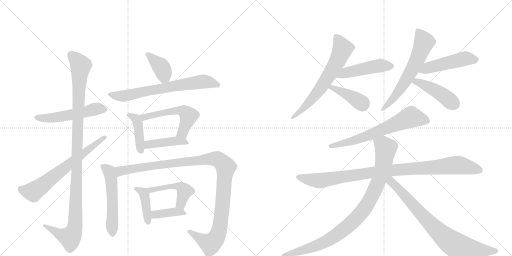
t = 0.00 s
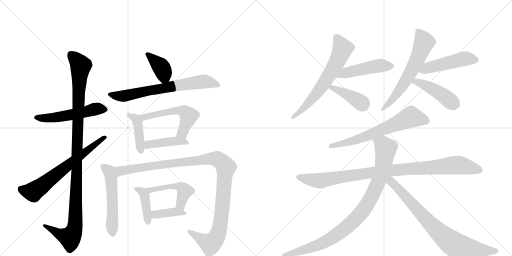
t = 3.46 s
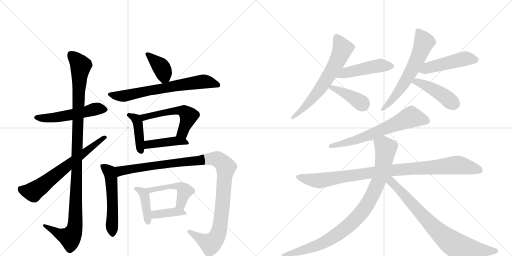
t = 6.93 s
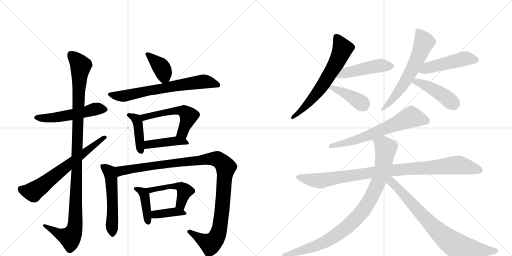
t = 10.39 s
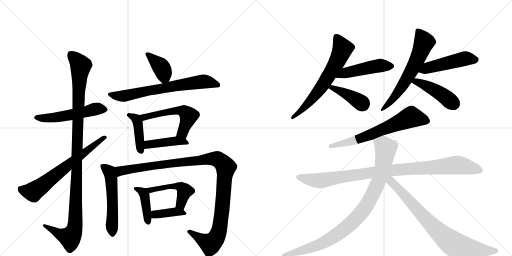
t = 13.86 s
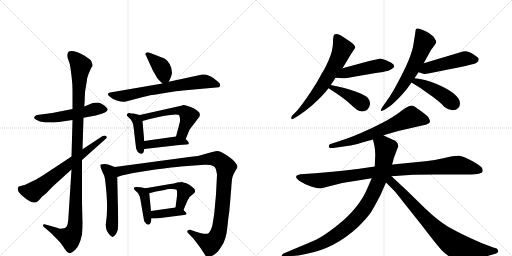
t = 17.32 s

The animated SVG that drew these frames (rendered in a browser with its animation timeline set to each time). Animation: 23 CSS @keyframes rules; one cycle of 17.32 s.

<svg version="1.1" viewBox="0 0 2048 1024" xmlns="http://www.w3.org/2000/svg">
  <g stroke="lightgray" stroke-dasharray="1,1" stroke-width="1" transform="scale(4, 4)">
    <line x1="0" y1="0" x2="256" y2="256"></line>
    <line x1="256" y1="0" x2="0" y2="256"></line>
    <line x1="128" y1="0" x2="128" y2="256"></line>
    <line x1="0" y1="128" x2="256" y2="128"></line>
    <line x1="256" y1="0" x2="512" y2="256"></line>
    <line x1="512" y1="0" x2="256" y2="256"></line>
    <line x1="384" y1="0" x2="384" y2="256"></line>
    <line x1="256" y1="128" x2="512" y2="128"></line>
  </g>
<g transform="scale(1, -1) translate(0, -850)">
   <style type="text/css">
    @keyframes keyframes0 {
      from {
       stroke: black;
       stroke-dashoffset: 537;
       stroke-width: 128;
       }
       64% {
       animation-timing-function: step-end;
       stroke: black;
       stroke-dashoffset: 0;
       stroke-width: 128;
       }
       to {
       stroke: black;
       stroke-width: 1024;
       }
       }
       #make-me-a-hanzi-animation-0 {
         animation: keyframes0 0.687012s both;
         animation-delay: 0.000000s;
         animation-timing-function: linear;
       }
    @keyframes keyframes1 {
      from {
       stroke: black;
       stroke-dashoffset: 1122;
       stroke-width: 128;
       }
       79% {
       animation-timing-function: step-end;
       stroke: black;
       stroke-dashoffset: 0;
       stroke-width: 128;
       }
       to {
       stroke: black;
       stroke-width: 1024;
       }
       }
       #make-me-a-hanzi-animation-1 {
         animation: keyframes1 1.163086s both;
         animation-delay: 0.687012s;
         animation-timing-function: linear;
       }
    @keyframes keyframes2 {
      from {
       stroke: black;
       stroke-dashoffset: 662;
       stroke-width: 128;
       }
       68% {
       animation-timing-function: step-end;
       stroke: black;
       stroke-dashoffset: 0;
       stroke-width: 128;
       }
       to {
       stroke: black;
       stroke-width: 1024;
       }
       }
       #make-me-a-hanzi-animation-2 {
         animation: keyframes2 0.788737s both;
         animation-delay: 1.850098s;
         animation-timing-function: linear;
       }
    @keyframes keyframes3 {
      from {
       stroke: black;
       stroke-dashoffset: 384;
       stroke-width: 128;
       }
       56% {
       animation-timing-function: step-end;
       stroke: black;
       stroke-dashoffset: 0;
       stroke-width: 128;
       }
       to {
       stroke: black;
       stroke-width: 1024;
       }
       }
       #make-me-a-hanzi-animation-3 {
         animation: keyframes3 0.562500s both;
         animation-delay: 2.638835s;
         animation-timing-function: linear;
       }
    @keyframes keyframes4 {
      from {
       stroke: black;
       stroke-dashoffset: 686;
       stroke-width: 128;
       }
       69% {
       animation-timing-function: step-end;
       stroke: black;
       stroke-dashoffset: 0;
       stroke-width: 128;
       }
       to {
       stroke: black;
       stroke-width: 1024;
       }
       }
       #make-me-a-hanzi-animation-4 {
         animation: keyframes4 0.808268s both;
         animation-delay: 3.201335s;
         animation-timing-function: linear;
       }
    @keyframes keyframes5 {
      from {
       stroke: black;
       stroke-dashoffset: 420;
       stroke-width: 128;
       }
       58% {
       animation-timing-function: step-end;
       stroke: black;
       stroke-dashoffset: 0;
       stroke-width: 128;
       }
       to {
       stroke: black;
       stroke-width: 1024;
       }
       }
       #make-me-a-hanzi-animation-5 {
         animation: keyframes5 0.591797s both;
         animation-delay: 4.009603s;
         animation-timing-function: linear;
       }
    @keyframes keyframes6 {
      from {
       stroke: black;
       stroke-dashoffset: 548;
       stroke-width: 128;
       }
       64% {
       animation-timing-function: step-end;
       stroke: black;
       stroke-dashoffset: 0;
       stroke-width: 128;
       }
       to {
       stroke: black;
       stroke-width: 1024;
       }
       }
       #make-me-a-hanzi-animation-6 {
         animation: keyframes6 0.695964s both;
         animation-delay: 4.601400s;
         animation-timing-function: linear;
       }
    @keyframes keyframes7 {
      from {
       stroke: black;
       stroke-dashoffset: 420;
       stroke-width: 128;
       }
       58% {
       animation-timing-function: step-end;
       stroke: black;
       stroke-dashoffset: 0;
       stroke-width: 128;
       }
       to {
       stroke: black;
       stroke-width: 1024;
       }
       }
       #make-me-a-hanzi-animation-7 {
         animation: keyframes7 0.591797s both;
         animation-delay: 5.297363s;
         animation-timing-function: linear;
       }
    @keyframes keyframes8 {
      from {
       stroke: black;
       stroke-dashoffset: 543;
       stroke-width: 128;
       }
       64% {
       animation-timing-function: step-end;
       stroke: black;
       stroke-dashoffset: 0;
       stroke-width: 128;
       }
       to {
       stroke: black;
       stroke-width: 1024;
       }
       }
       #make-me-a-hanzi-animation-8 {
         animation: keyframes8 0.691895s both;
         animation-delay: 5.889160s;
         animation-timing-function: linear;
       }
    @keyframes keyframes9 {
      from {
       stroke: black;
       stroke-dashoffset: 1129;
       stroke-width: 128;
       }
       79% {
       animation-timing-function: step-end;
       stroke: black;
       stroke-dashoffset: 0;
       stroke-width: 128;
       }
       to {
       stroke: black;
       stroke-width: 1024;
       }
       }
       #make-me-a-hanzi-animation-9 {
         animation: keyframes9 1.168783s both;
         animation-delay: 6.581055s;
         animation-timing-function: linear;
       }
    @keyframes keyframes10 {
      from {
       stroke: black;
       stroke-dashoffset: 411;
       stroke-width: 128;
       }
       57% {
       animation-timing-function: step-end;
       stroke: black;
       stroke-dashoffset: 0;
       stroke-width: 128;
       }
       to {
       stroke: black;
       stroke-width: 1024;
       }
       }
       #make-me-a-hanzi-animation-10 {
         animation: keyframes10 0.584473s both;
         animation-delay: 7.749837s;
         animation-timing-function: linear;
       }
    @keyframes keyframes11 {
      from {
       stroke: black;
       stroke-dashoffset: 486;
       stroke-width: 128;
       }
       61% {
       animation-timing-function: step-end;
       stroke: black;
       stroke-dashoffset: 0;
       stroke-width: 128;
       }
       to {
       stroke: black;
       stroke-width: 1024;
       }
       }
       #make-me-a-hanzi-animation-11 {
         animation: keyframes11 0.645508s both;
         animation-delay: 8.334310s;
         animation-timing-function: linear;
       }
    @keyframes keyframes12 {
      from {
       stroke: black;
       stroke-dashoffset: 388;
       stroke-width: 128;
       }
       56% {
       animation-timing-function: step-end;
       stroke: black;
       stroke-dashoffset: 0;
       stroke-width: 128;
       }
       to {
       stroke: black;
       stroke-width: 1024;
       }
       }
       #make-me-a-hanzi-animation-12 {
         animation: keyframes12 0.565755s both;
         animation-delay: 8.979818s;
         animation-timing-function: linear;
       }
    @keyframes keyframes13 {
      from {
       stroke: black;
       stroke-dashoffset: 652;
       stroke-width: 128;
       }
       68% {
       animation-timing-function: step-end;
       stroke: black;
       stroke-dashoffset: 0;
       stroke-width: 128;
       }
       to {
       stroke: black;
       stroke-width: 1024;
       }
       }
       #make-me-a-hanzi-animation-13 {
         animation: keyframes13 0.780599s both;
         animation-delay: 9.545573s;
         animation-timing-function: linear;
       }
    @keyframes keyframes14 {
      from {
       stroke: black;
       stroke-dashoffset: 477;
       stroke-width: 128;
       }
       61% {
       animation-timing-function: step-end;
       stroke: black;
       stroke-dashoffset: 0;
       stroke-width: 128;
       }
       to {
       stroke: black;
       stroke-width: 1024;
       }
       }
       #make-me-a-hanzi-animation-14 {
         animation: keyframes14 0.638184s both;
         animation-delay: 10.326172s;
         animation-timing-function: linear;
       }
    @keyframes keyframes15 {
      from {
       stroke: black;
       stroke-dashoffset: 399;
       stroke-width: 128;
       }
       56% {
       animation-timing-function: step-end;
       stroke: black;
       stroke-dashoffset: 0;
       stroke-width: 128;
       }
       to {
       stroke: black;
       stroke-width: 1024;
       }
       }
       #make-me-a-hanzi-animation-15 {
         animation: keyframes15 0.574707s both;
         animation-delay: 10.964355s;
         animation-timing-function: linear;
       }
    @keyframes keyframes16 {
      from {
       stroke: black;
       stroke-dashoffset: 629;
       stroke-width: 128;
       }
       67% {
       animation-timing-function: step-end;
       stroke: black;
       stroke-dashoffset: 0;
       stroke-width: 128;
       }
       to {
       stroke: black;
       stroke-width: 1024;
       }
       }
       #make-me-a-hanzi-animation-16 {
         animation: keyframes16 0.761882s both;
         animation-delay: 11.539062s;
         animation-timing-function: linear;
       }
    @keyframes keyframes17 {
      from {
       stroke: black;
       stroke-dashoffset: 487;
       stroke-width: 128;
       }
       61% {
       animation-timing-function: step-end;
       stroke: black;
       stroke-dashoffset: 0;
       stroke-width: 128;
       }
       to {
       stroke: black;
       stroke-width: 1024;
       }
       }
       #make-me-a-hanzi-animation-17 {
         animation: keyframes17 0.646322s both;
         animation-delay: 12.300944s;
         animation-timing-function: linear;
       }
    @keyframes keyframes18 {
      from {
       stroke: black;
       stroke-dashoffset: 443;
       stroke-width: 128;
       }
       59% {
       animation-timing-function: step-end;
       stroke: black;
       stroke-dashoffset: 0;
       stroke-width: 128;
       }
       to {
       stroke: black;
       stroke-width: 1024;
       }
       }
       #make-me-a-hanzi-animation-18 {
         animation: keyframes18 0.610514s both;
         animation-delay: 12.947266s;
         animation-timing-function: linear;
       }
    @keyframes keyframes19 {
      from {
       stroke: black;
       stroke-dashoffset: 660;
       stroke-width: 128;
       }
       68% {
       animation-timing-function: step-end;
       stroke: black;
       stroke-dashoffset: 0;
       stroke-width: 128;
       }
       to {
       stroke: black;
       stroke-width: 1024;
       }
       }
       #make-me-a-hanzi-animation-19 {
         animation: keyframes19 0.787109s both;
         animation-delay: 13.557780s;
         animation-timing-function: linear;
       }
    @keyframes keyframes20 {
      from {
       stroke: black;
       stroke-dashoffset: 991;
       stroke-width: 128;
       }
       76% {
       animation-timing-function: step-end;
       stroke: black;
       stroke-dashoffset: 0;
       stroke-width: 128;
       }
       to {
       stroke: black;
       stroke-width: 1024;
       }
       }
       #make-me-a-hanzi-animation-20 {
         animation: keyframes20 1.056478s both;
         animation-delay: 14.344889s;
         animation-timing-function: linear;
       }
    @keyframes keyframes21 {
      from {
       stroke: black;
       stroke-dashoffset: 948;
       stroke-width: 128;
       }
       76% {
       animation-timing-function: step-end;
       stroke: black;
       stroke-dashoffset: 0;
       stroke-width: 128;
       }
       to {
       stroke: black;
       stroke-width: 1024;
       }
       }
       #make-me-a-hanzi-animation-21 {
         animation: keyframes21 1.021484s both;
         animation-delay: 15.401367s;
         animation-timing-function: linear;
       }
    @keyframes keyframes22 {
      from {
       stroke: black;
       stroke-dashoffset: 793;
       stroke-width: 128;
       }
       72% {
       animation-timing-function: step-end;
       stroke: black;
       stroke-dashoffset: 0;
       stroke-width: 128;
       }
       to {
       stroke: black;
       stroke-width: 1024;
       }
       }
       #make-me-a-hanzi-animation-22 {
         animation: keyframes22 0.895345s both;
         animation-delay: 16.422852s;
         animation-timing-function: linear;
       }
</style>
<path d="M 290 414 L 209 398 L 148 390 Q 141 388 137 382 Q 134 376 151 368 Q 174 356 236 362 L 290 370 L 334 379 L 383 388 L 397 392 Q 425 399 431 411 Q 431 417 416 429 Q 401 440 391 440 Q 381 440 371 438 L 337 424 L 290 414 Z" fill="lightgray"></path> 
<path d="M 345 512 L 347 524 Q 347 539 361 570 L 366 580 Q 371 585 370 591 Q 369 596 364 608 Q 360 612 339 627 Q 316 639 307 642 Q 270 653 270 632 Q 268 623 274 609 Q 280 595 282 577 L 287 538 Q 290 511 290 490 L 290 414 L 290 370 L 286 224 L 286 172 L 273 -29 Q 271 -53 264 -59 Q 258 -64 248 -64 Q 240 -66 228 -61 L 182 -48 Q 174 -46 172 -50 Q 171 -55 177 -59 L 206 -84 L 240 -119 Q 251 -133 259 -146 Q 268 -160 276 -162 Q 284 -165 301 -149 Q 318 -134 328 -88 Q 330 -60 330 -44 L 328 42 L 328 210 L 330 253 L 334 379 L 337 424 L 339 450 Q 338 479 345 512 Z" fill="lightgray"></path> 
<path d="M 286 224 L 171 148 Q 145 132 142 131 L 101 111 L 75 104 Q 62 90 90 66 Q 103 55 114 48 Q 136 33 153 46 L 168 63 L 186 78 L 211 104 L 286 172 L 328 210 L 421 293 Q 432 301 423 306 Q 420 310 409 305 L 330 253 L 286 224 Z" fill="lightgray"></path> 
<path d="M 675 523 L 681 536 Q 686 545 688 558 Q 688 578 678 595 Q 668 611 658 616 L 596 640 Q 587 642 583 638 Q 579 634 584 628 L 611 569 L 623 548 Q 627 537 650 516 C 665 502 665 502 675 523 Z" fill="lightgray"></path> 
<path d="M 650 516 L 440 480 Q 425 476 436 466 Q 447 455 467 448 Q 488 441 500 443 L 557 458 Q 589 467 607 470 Q 626 472 665 479 Q 704 486 742 489 L 876 501 L 879 504 Q 882 511 879 516 Q 876 521 853 538 Q 830 555 809 552 L 675 523 L 650 516 Z" fill="lightgray"></path> 
<path d="M 559 390 L 535 396 Q 522 396 518 398 L 515 398 Q 509 396 507 392 Q 506 387 514 381 L 524 371 L 531 358 Q 533 352 535 336 L 542 275 Q 543 253 551 242 Q 559 234 567 235 Q 575 236 577 254 L 577 286 L 570 366 C 568 388 568 388 559 390 Z" fill="lightgray"></path> 
<path d="M 743 294 L 754 321 Q 758 332 761 335 L 792 376 Q 804 387 797 400 Q 794 404 778 415 Q 745 430 734 430 Q 722 427 720 426 L 559 390 C 530 383 541 358 570 366 L 599 374 L 648 385 Q 715 397 717 388 Q 722 376 719 360 L 704 304 C 696 275 732 266 743 294 Z" fill="lightgray"></path> 
<path d="M 577 254 L 717 270 L 746 272 Q 761 272 752 284 L 743 294 C 731 308 731 308 704 304 L 577 286 C 547 282 547 251 577 254 Z" fill="lightgray"></path> 
<path d="M 459 182 L 438 190 Q 420 197 403 192 Q 396 190 417 147 Q 421 129 421 126 L 426 77 Q 429 31 428 12 L 427 -14 L 424 -40 Q 421 -54 427 -72 Q 433 -84 440 -91 Q 448 -98 450 -98 Q 453 -98 461 -90 Q 467 -82 471 -70 Q 473 -46 473 -36 L 469 142 C 468 172 468 179 459 182 Z" fill="lightgray"></path> 
<path d="M 868 152 L 864 73 L 857 -4 L 851 -43 Q 850 -53 845 -65 Q 840 -78 835 -82 Q 824 -91 781 -76 L 761 -69 Q 756 -68 751 -72 Q 746 -76 754 -84 L 774 -105 Q 787 -121 802 -142 L 819 -168 Q 823 -176 827 -178 Q 832 -181 843 -176 Q 855 -171 864 -163 Q 873 -156 886 -135 Q 905 -110 910 -54 Q 916 2 917 2 L 925 96 Q 927 131 930 142 Q 933 153 941 166 Q 950 179 950 184 Q 950 188 941 200 Q 933 211 907 229 Q 881 246 869 246 Q 858 246 827 236 Q 797 225 764 223 L 459 182 C 429 178 440 134 469 142 L 487 148 L 533 158 L 621 172 Q 697 182 723 184 L 818 191 Q 842 192 853 186 Q 862 182 864 172 L 868 152 Z" fill="lightgray"></path> 
<path d="M 582 97 L 562 101 Q 540 104 536 100 Q 534 96 536 93 L 543 86 Q 558 77 562 50 L 574 -20 Q 576 -34 578 -37 L 586 -46 Q 595 -51 598 -47 Q 602 -44 604 -36 L 606 -24 L 604 6 L 597 77 C 595 94 595 94 582 97 Z" fill="lightgray"></path> 
<path d="M 734 10 L 750 48 Q 758 65 770 72 L 775 76 Q 784 82 778 94 Q 773 99 759 110 Q 745 120 733 120 L 728 122 L 709 120 Q 696 116 681 114 L 582 97 C 552 92 568 69 597 77 L 624 84 L 659 90 L 668 93 L 678 94 Q 702 95 707 90 Q 709 83 708 66 L 702 20 C 698 -10 722 -18 734 10 Z" fill="lightgray"></path> 
<path d="M 606 -24 L 626 -24 L 736 -10 Q 742 -10 745 -7 Q 748 -4 743 1 L 734 10 C 721 23 721 23 702 20 L 604 6 C 574 2 576 -24 606 -24 Z" fill="lightgray"></path> 
<path d="M 1370 577 L 1405 635 L 1421 659 Q 1421 670 1400 684 Q 1395 688 1362 709 Q 1346 716 1340 713 Q 1332 713 1332 681 Q 1332 649 1315.5 611.5 Q 1299 574 1288 558 Q 1272 526 1241.5 480.5 Q 1211 435 1188 407 L 1168 387 Q 1164 380 1165 376 Q 1167 371 1175 376 L 1192 386 Q 1221 405 1250 430 Q 1294 470 1314 497 L 1323 510 Q 1332 523 1342 539 L 1370 577 Z" fill="lightgray"></path> 
<path d="M 1522 616 Q 1519 616 1477 606 L 1370 577 C 1341 569 1312 541 1342 539 L 1370 537 Q 1376 536 1416 543 L 1503 558 L 1532 562 Q 1557 567 1565 573 Q 1589 584 1565 599 Q 1547 608 1542 610 L 1522 616 Z" fill="lightgray"></path> 
<path d="M 1314 497 Q 1375 459 1403 432 Q 1431 405 1443 405 Q 1457 402 1470 412 Q 1478 420 1480 433 Q 1481 446 1472 458 Q 1462 469 1422 484 Q 1381 499 1323 510 C 1294 516 1289 513 1314 497 Z" fill="lightgray"></path> 
<path d="M 1658 537 L 1674 561 L 1695 597 L 1719 641 Q 1721 647 1733 662 L 1743 676 L 1745 683 Q 1745 685 1737.5 698 Q 1730 711 1700.5 726 Q 1671 741 1664 734 L 1662 728 L 1662 725 L 1654 674 Q 1647 622 1588 514 Q 1565 471 1550 451 L 1529 421 Q 1522 411 1524 407.5 Q 1526 404 1538 411 L 1558 424 Q 1569 432 1598.5 461.5 Q 1628 491 1646 520 L 1658 537 Z" fill="lightgray"></path> 
<path d="M 1674 561 L 1690 556 Q 1694 552 1718 557 L 1838 581 Q 1891 593 1903 597 Q 1909 601 1913 605 Q 1915 613 1915 614 Q 1915 619 1899 629 Q 1871 650 1852 644 L 1695 597 C 1666 588 1645 570 1674 561 Z" fill="lightgray"></path> 
<path d="M 1646 520 Q 1682 499 1711 477 Q 1758 445 1778 422 Q 1794 409 1810 409 Q 1825 409 1834 419 Q 1843 428 1838 448 Q 1825 480 1749 513 Q 1703 533 1658 537 C 1628 540 1620 535 1646 520 Z" fill="lightgray"></path> 
<path d="M 1633 424 Q 1625 421 1598.5 401.5 Q 1572 382 1530 359 Q 1439 312 1368 289 L 1325 275 Q 1318 274 1316 268 Q 1311 256 1333 258 L 1402 268 Q 1426 273 1449 280 L 1492 292 L 1534 309 L 1593 326 L 1706 352 Q 1723 357 1719 369 Q 1718 372 1712 383 Q 1710 386 1685 405 L 1658 424 Q 1651 428 1645 428 L 1633 424 Z" fill="lightgray"></path> 
<path d="M 1499 184 L 1430 174 Q 1379 167 1330 163 L 1261 157 L 1202 153 Q 1186 149 1186 146 Q 1179 139 1200 125.5 Q 1221 112 1244.5 104 Q 1268 96 1282 96 L 1369 118 L 1487 137 L 1566 145 L 1651 151 Q 1658 152 1740 152 L 1862 152 Q 1886 152 1910 154 Q 1923 157 1928 160 Q 1932 164 1930 174 Q 1928 184 1890.5 205 Q 1853 226 1835.5 227 Q 1818 228 1777.5 218.5 Q 1737 209 1702 205 L 1570 192 L 1499 184 Z" fill="lightgray"></path> 
<path d="M 1492 292 L 1498 265 Q 1500 254 1501 231 L 1499 184 L 1487 137 L 1470 98 Q 1436 15 1341 -58 Q 1294 -94 1266 -108 Q 1237 -121 1184 -143 L 1134 -164 Q 1125 -170 1127 -174 Q 1128 -178 1138 -178 L 1168 -174 Q 1190 -173 1223 -166 Q 1337 -146 1432 -58 Q 1470 -20 1484 1 Q 1497 22 1522 70 L 1544 120 L 1572 204 Q 1573 212 1578 225 L 1588 252 Q 1594 264 1593 268 Q 1589 285 1574 290 Q 1568 292 1534 309 C 1507 322 1485 321 1492 292 Z" fill="lightgray"></path> 
<path d="M 1544 120 L 1574 90 Q 1584 80 1617 37 L 1691 -56 Q 1745 -127 1766 -150 Q 1786 -172 1805 -179 Q 1823 -186 1837 -187 Q 1850 -187 1894 -183 Q 1937 -178 1957 -172 L 1985 -164 L 1987 -162 Q 1999 -156 1987 -144 L 1973 -140 L 1939 -127 Q 1932 -125 1881 -102 Q 1829 -78 1791 -56 Q 1753 -33 1704 13 L 1624 91 L 1566 145 C 1544 165 1519 145 1544 120 Z" fill="lightgray"></path> 
      <clipPath id="make-me-a-hanzi-clip-0">
      <path d="M 290 414 L 209 398 L 148 390 Q 141 388 137 382 Q 134 376 151 368 Q 174 356 236 362 L 290 370 L 334 379 L 383 388 L 397 392 Q 425 399 431 411 Q 431 417 416 429 Q 401 440 391 440 Q 381 440 371 438 L 337 424 L 290 414 Z" fill="lightgray"></path>
      </clipPath>
      <path clip-path="url(#make-me-a-hanzi-clip-0)" d="M 146 381 L 225 380 L 391 416 L 423 412 " fill="none" id="make-me-a-hanzi-animation-0" stroke-dasharray="409 818" stroke-linecap="round"></path>

      <clipPath id="make-me-a-hanzi-clip-1">
      <path d="M 345 512 L 347 524 Q 347 539 361 570 L 366 580 Q 371 585 370 591 Q 369 596 364 608 Q 360 612 339 627 Q 316 639 307 642 Q 270 653 270 632 Q 268 623 274 609 Q 280 595 282 577 L 287 538 Q 290 511 290 490 L 290 414 L 290 370 L 286 224 L 286 172 L 273 -29 Q 271 -53 264 -59 Q 258 -64 248 -64 Q 240 -66 228 -61 L 182 -48 Q 174 -46 172 -50 Q 171 -55 177 -59 L 206 -84 L 240 -119 Q 251 -133 259 -146 Q 268 -160 276 -162 Q 284 -165 301 -149 Q 318 -134 328 -88 Q 330 -60 330 -44 L 328 42 L 328 210 L 330 253 L 334 379 L 337 424 L 339 450 Q 338 479 345 512 Z" fill="lightgray"></path>
      </clipPath>
      <path clip-path="url(#make-me-a-hanzi-clip-1)" d="M 283 633 L 323 588 L 314 482 L 299 -62 L 280 -100 L 233 -84 L 178 -53 " fill="none" id="make-me-a-hanzi-animation-1" stroke-dasharray="994 1988" stroke-linecap="round"></path>

      <clipPath id="make-me-a-hanzi-clip-2">
      <path d="M 286 224 L 171 148 Q 145 132 142 131 L 101 111 L 75 104 Q 62 90 90 66 Q 103 55 114 48 Q 136 33 153 46 L 168 63 L 186 78 L 211 104 L 286 172 L 328 210 L 421 293 Q 432 301 423 306 Q 420 310 409 305 L 330 253 L 286 224 Z" fill="lightgray"></path>
      </clipPath>
      <path clip-path="url(#make-me-a-hanzi-clip-2)" d="M 85 94 L 97 87 L 135 84 L 416 300 " fill="none" id="make-me-a-hanzi-animation-2" stroke-dasharray="534 1068" stroke-linecap="round"></path>

      <clipPath id="make-me-a-hanzi-clip-3">
      <path d="M 675 523 L 681 536 Q 686 545 688 558 Q 688 578 678 595 Q 668 611 658 616 L 596 640 Q 587 642 583 638 Q 579 634 584 628 L 611 569 L 623 548 Q 627 537 650 516 C 665 502 665 502 675 523 Z" fill="lightgray"></path>
      </clipPath>
      <path clip-path="url(#make-me-a-hanzi-clip-3)" d="M 590 634 L 645 581 L 656 553 L 652 532 " fill="none" id="make-me-a-hanzi-animation-3" stroke-dasharray="256 512" stroke-linecap="round"></path>

      <clipPath id="make-me-a-hanzi-clip-4">
      <path d="M 650 516 L 440 480 Q 425 476 436 466 Q 447 455 467 448 Q 488 441 500 443 L 557 458 Q 589 467 607 470 Q 626 472 665 479 Q 704 486 742 489 L 876 501 L 879 504 Q 882 511 879 516 Q 876 521 853 538 Q 830 555 809 552 L 675 523 L 650 516 Z" fill="lightgray"></path>
      </clipPath>
      <path clip-path="url(#make-me-a-hanzi-clip-4)" d="M 447 471 L 489 465 L 816 524 L 870 510 " fill="none" id="make-me-a-hanzi-animation-4" stroke-dasharray="558 1116" stroke-linecap="round"></path>

      <clipPath id="make-me-a-hanzi-clip-5">
      <path d="M 559 390 L 535 396 Q 522 396 518 398 L 515 398 Q 509 396 507 392 Q 506 387 514 381 L 524 371 L 531 358 Q 533 352 535 336 L 542 275 Q 543 253 551 242 Q 559 234 567 235 Q 575 236 577 254 L 577 286 L 570 366 C 568 388 568 388 559 390 Z" fill="lightgray"></path>
      </clipPath>
      <path clip-path="url(#make-me-a-hanzi-clip-5)" d="M 515 389 L 537 380 L 550 364 L 564 245 " fill="none" id="make-me-a-hanzi-animation-5" stroke-dasharray="292 584" stroke-linecap="round"></path>

      <clipPath id="make-me-a-hanzi-clip-6">
      <path d="M 743 294 L 754 321 Q 758 332 761 335 L 792 376 Q 804 387 797 400 Q 794 404 778 415 Q 745 430 734 430 Q 722 427 720 426 L 559 390 C 530 383 541 358 570 366 L 599 374 L 648 385 Q 715 397 717 388 Q 722 376 719 360 L 704 304 C 696 275 732 266 743 294 Z" fill="lightgray"></path>
      </clipPath>
      <path clip-path="url(#make-me-a-hanzi-clip-6)" d="M 567 387 L 577 381 L 671 403 L 735 405 L 755 387 L 754 381 L 732 322 L 712 309 " fill="none" id="make-me-a-hanzi-animation-6" stroke-dasharray="420 840" stroke-linecap="round"></path>

      <clipPath id="make-me-a-hanzi-clip-7">
      <path d="M 577 254 L 717 270 L 746 272 Q 761 272 752 284 L 743 294 C 731 308 731 308 704 304 L 577 286 C 547 282 547 251 577 254 Z" fill="lightgray"></path>
      </clipPath>
      <path clip-path="url(#make-me-a-hanzi-clip-7)" d="M 584 259 L 590 270 L 629 277 L 699 286 L 740 282 " fill="none" id="make-me-a-hanzi-animation-7" stroke-dasharray="292 584" stroke-linecap="round"></path>

      <clipPath id="make-me-a-hanzi-clip-8">
      <path d="M 459 182 L 438 190 Q 420 197 403 192 Q 396 190 417 147 Q 421 129 421 126 L 426 77 Q 429 31 428 12 L 427 -14 L 424 -40 Q 421 -54 427 -72 Q 433 -84 440 -91 Q 448 -98 450 -98 Q 453 -98 461 -90 Q 467 -82 471 -70 Q 473 -46 473 -36 L 469 142 C 468 172 468 179 459 182 Z" fill="lightgray"></path>
      </clipPath>
      <path clip-path="url(#make-me-a-hanzi-clip-8)" d="M 410 187 L 437 163 L 445 133 L 450 -87 " fill="none" id="make-me-a-hanzi-animation-8" stroke-dasharray="415 830" stroke-linecap="round"></path>

      <clipPath id="make-me-a-hanzi-clip-9">
      <path d="M 868 152 L 864 73 L 857 -4 L 851 -43 Q 850 -53 845 -65 Q 840 -78 835 -82 Q 824 -91 781 -76 L 761 -69 Q 756 -68 751 -72 Q 746 -76 754 -84 L 774 -105 Q 787 -121 802 -142 L 819 -168 Q 823 -176 827 -178 Q 832 -181 843 -176 Q 855 -171 864 -163 Q 873 -156 886 -135 Q 905 -110 910 -54 Q 916 2 917 2 L 925 96 Q 927 131 930 142 Q 933 153 941 166 Q 950 179 950 184 Q 950 188 941 200 Q 933 211 907 229 Q 881 246 869 246 Q 858 246 827 236 Q 797 225 764 223 L 459 182 C 429 178 440 134 469 142 L 487 148 L 533 158 L 621 172 Q 697 182 723 184 L 818 191 Q 842 192 853 186 Q 862 182 864 172 L 868 152 Z" fill="lightgray"></path>
      </clipPath>
      <path clip-path="url(#make-me-a-hanzi-clip-9)" d="M 471 150 L 484 167 L 606 187 L 843 215 L 868 214 L 882 206 L 903 178 L 889 12 L 872 -87 L 858 -111 L 841 -125 L 758 -77 " fill="none" id="make-me-a-hanzi-animation-9" stroke-dasharray="1001 2002" stroke-linecap="round"></path>

      <clipPath id="make-me-a-hanzi-clip-10">
      <path d="M 582 97 L 562 101 Q 540 104 536 100 Q 534 96 536 93 L 543 86 Q 558 77 562 50 L 574 -20 Q 576 -34 578 -37 L 586 -46 Q 595 -51 598 -47 Q 602 -44 604 -36 L 606 -24 L 604 6 L 597 77 C 595 94 595 94 582 97 Z" fill="lightgray"></path>
      </clipPath>
      <path clip-path="url(#make-me-a-hanzi-clip-10)" d="M 541 97 L 572 80 L 579 68 L 593 -37 " fill="none" id="make-me-a-hanzi-animation-10" stroke-dasharray="283 566" stroke-linecap="round"></path>

      <clipPath id="make-me-a-hanzi-clip-11">
      <path d="M 734 10 L 750 48 Q 758 65 770 72 L 775 76 Q 784 82 778 94 Q 773 99 759 110 Q 745 120 733 120 L 728 122 L 709 120 Q 696 116 681 114 L 582 97 C 552 92 568 69 597 77 L 624 84 L 659 90 L 668 93 L 678 94 Q 702 95 707 90 Q 709 83 708 66 L 702 20 C 698 -10 722 -18 734 10 Z" fill="lightgray"></path>
      </clipPath>
      <path clip-path="url(#make-me-a-hanzi-clip-11)" d="M 590 95 L 601 89 L 675 105 L 724 101 L 739 86 L 723 32 L 731 19 " fill="none" id="make-me-a-hanzi-animation-11" stroke-dasharray="358 716" stroke-linecap="round"></path>

      <clipPath id="make-me-a-hanzi-clip-12">
      <path d="M 606 -24 L 626 -24 L 736 -10 Q 742 -10 745 -7 Q 748 -4 743 1 L 734 10 C 721 23 721 23 702 20 L 604 6 C 574 2 576 -24 606 -24 Z" fill="lightgray"></path>
      </clipPath>
      <path clip-path="url(#make-me-a-hanzi-clip-12)" d="M 611 -16 L 627 -7 L 703 3 L 739 -4 " fill="none" id="make-me-a-hanzi-animation-12" stroke-dasharray="260 520" stroke-linecap="round"></path>

      <clipPath id="make-me-a-hanzi-clip-13">
      <path d="M 1370 577 L 1405 635 L 1421 659 Q 1421 670 1400 684 Q 1395 688 1362 709 Q 1346 716 1340 713 Q 1332 713 1332 681 Q 1332 649 1315.5 611.5 Q 1299 574 1288 558 Q 1272 526 1241.5 480.5 Q 1211 435 1188 407 L 1168 387 Q 1164 380 1165 376 Q 1167 371 1175 376 L 1192 386 Q 1221 405 1250 430 Q 1294 470 1314 497 L 1323 510 Q 1332 523 1342 539 L 1370 577 Z" fill="lightgray"></path>
      </clipPath>
      <path clip-path="url(#make-me-a-hanzi-clip-13)" d="M 1345 702 L 1370 655 L 1346 599 L 1284 499 L 1224 427 L 1170 381 " fill="none" id="make-me-a-hanzi-animation-13" stroke-dasharray="524 1048" stroke-linecap="round"></path>

      <clipPath id="make-me-a-hanzi-clip-14">
      <path d="M 1522 616 Q 1519 616 1477 606 L 1370 577 C 1341 569 1312 541 1342 539 L 1370 537 Q 1376 536 1416 543 L 1503 558 L 1532 562 Q 1557 567 1565 573 Q 1589 584 1565 599 Q 1547 608 1542 610 L 1522 616 Z" fill="lightgray"></path>
      </clipPath>
      <path clip-path="url(#make-me-a-hanzi-clip-14)" d="M 1349 543 L 1382 559 L 1495 584 L 1564 586 " fill="none" id="make-me-a-hanzi-animation-14" stroke-dasharray="349 698" stroke-linecap="round"></path>

      <clipPath id="make-me-a-hanzi-clip-15">
      <path d="M 1314 497 Q 1375 459 1403 432 Q 1431 405 1443 405 Q 1457 402 1470 412 Q 1478 420 1480 433 Q 1481 446 1472 458 Q 1462 469 1422 484 Q 1381 499 1323 510 C 1294 516 1289 513 1314 497 Z" fill="lightgray"></path>
      </clipPath>
      <path clip-path="url(#make-me-a-hanzi-clip-15)" d="M 1326 498 L 1385 475 L 1452 431 " fill="none" id="make-me-a-hanzi-animation-15" stroke-dasharray="271 542" stroke-linecap="round"></path>

      <clipPath id="make-me-a-hanzi-clip-16">
      <path d="M 1658 537 L 1674 561 L 1695 597 L 1719 641 Q 1721 647 1733 662 L 1743 676 L 1745 683 Q 1745 685 1737.5 698 Q 1730 711 1700.5 726 Q 1671 741 1664 734 L 1662 728 L 1662 725 L 1654 674 Q 1647 622 1588 514 Q 1565 471 1550 451 L 1529 421 Q 1522 411 1524 407.5 Q 1526 404 1538 411 L 1558 424 Q 1569 432 1598.5 461.5 Q 1628 491 1646 520 L 1658 537 Z" fill="lightgray"></path>
      </clipPath>
      <path clip-path="url(#make-me-a-hanzi-clip-16)" d="M 1670 729 L 1696 680 L 1671 617 L 1600 492 L 1570 452 L 1530 413 " fill="none" id="make-me-a-hanzi-animation-16" stroke-dasharray="501 1002" stroke-linecap="round"></path>

      <clipPath id="make-me-a-hanzi-clip-17">
      <path d="M 1674 561 L 1690 556 Q 1694 552 1718 557 L 1838 581 Q 1891 593 1903 597 Q 1909 601 1913 605 Q 1915 613 1915 614 Q 1915 619 1899 629 Q 1871 650 1852 644 L 1695 597 C 1666 588 1645 570 1674 561 Z" fill="lightgray"></path>
      </clipPath>
      <path clip-path="url(#make-me-a-hanzi-clip-17)" d="M 1680 566 L 1853 615 L 1904 612 " fill="none" id="make-me-a-hanzi-animation-17" stroke-dasharray="359 718" stroke-linecap="round"></path>

      <clipPath id="make-me-a-hanzi-clip-18">
      <path d="M 1646 520 Q 1682 499 1711 477 Q 1758 445 1778 422 Q 1794 409 1810 409 Q 1825 409 1834 419 Q 1843 428 1838 448 Q 1825 480 1749 513 Q 1703 533 1658 537 C 1628 540 1620 535 1646 520 Z" fill="lightgray"></path>
      </clipPath>
      <path clip-path="url(#make-me-a-hanzi-clip-18)" d="M 1655 520 L 1665 524 L 1749 484 L 1816 434 " fill="none" id="make-me-a-hanzi-animation-18" stroke-dasharray="315 630" stroke-linecap="round"></path>

      <clipPath id="make-me-a-hanzi-clip-19">
      <path d="M 1633 424 Q 1625 421 1598.5 401.5 Q 1572 382 1530 359 Q 1439 312 1368 289 L 1325 275 Q 1318 274 1316 268 Q 1311 256 1333 258 L 1402 268 Q 1426 273 1449 280 L 1492 292 L 1534 309 L 1593 326 L 1706 352 Q 1723 357 1719 369 Q 1718 372 1712 383 Q 1710 386 1685 405 L 1658 424 Q 1651 428 1645 428 L 1633 424 Z" fill="lightgray"></path>
      </clipPath>
      <path clip-path="url(#make-me-a-hanzi-clip-19)" d="M 1706 365 L 1643 381 L 1438 295 L 1325 265 " fill="none" id="make-me-a-hanzi-animation-19" stroke-dasharray="532 1064" stroke-linecap="round"></path>

      <clipPath id="make-me-a-hanzi-clip-20">
      <path d="M 1499 184 L 1430 174 Q 1379 167 1330 163 L 1261 157 L 1202 153 Q 1186 149 1186 146 Q 1179 139 1200 125.5 Q 1221 112 1244.5 104 Q 1268 96 1282 96 L 1369 118 L 1487 137 L 1566 145 L 1651 151 Q 1658 152 1740 152 L 1862 152 Q 1886 152 1910 154 Q 1923 157 1928 160 Q 1932 164 1930 174 Q 1928 184 1890.5 205 Q 1853 226 1835.5 227 Q 1818 228 1777.5 218.5 Q 1737 209 1702 205 L 1570 192 L 1499 184 Z" fill="lightgray"></path>
      </clipPath>
      <path clip-path="url(#make-me-a-hanzi-clip-20)" d="M 1193 142 L 1279 127 L 1565 169 L 1831 190 L 1920 168 " fill="none" id="make-me-a-hanzi-animation-20" stroke-dasharray="863 1726" stroke-linecap="round"></path>

      <clipPath id="make-me-a-hanzi-clip-21">
      <path d="M 1492 292 L 1498 265 Q 1500 254 1501 231 L 1499 184 L 1487 137 L 1470 98 Q 1436 15 1341 -58 Q 1294 -94 1266 -108 Q 1237 -121 1184 -143 L 1134 -164 Q 1125 -170 1127 -174 Q 1128 -178 1138 -178 L 1168 -174 Q 1190 -173 1223 -166 Q 1337 -146 1432 -58 Q 1470 -20 1484 1 Q 1497 22 1522 70 L 1544 120 L 1572 204 Q 1573 212 1578 225 L 1588 252 Q 1594 264 1593 268 Q 1589 285 1574 290 Q 1568 292 1534 309 C 1507 322 1485 321 1492 292 Z" fill="lightgray"></path>
      </clipPath>
      <path clip-path="url(#make-me-a-hanzi-clip-21)" d="M 1502 287 L 1533 270 L 1542 258 L 1531 179 L 1492 74 L 1450 5 L 1406 -42 L 1320 -106 L 1241 -142 L 1134 -172 " fill="none" id="make-me-a-hanzi-animation-21" stroke-dasharray="820 1640" stroke-linecap="round"></path>

      <clipPath id="make-me-a-hanzi-clip-22">
      <path d="M 1544 120 L 1574 90 Q 1584 80 1617 37 L 1691 -56 Q 1745 -127 1766 -150 Q 1786 -172 1805 -179 Q 1823 -186 1837 -187 Q 1850 -187 1894 -183 Q 1937 -178 1957 -172 L 1985 -164 L 1987 -162 Q 1999 -156 1987 -144 L 1973 -140 L 1939 -127 Q 1932 -125 1881 -102 Q 1829 -78 1791 -56 Q 1753 -33 1704 13 L 1624 91 L 1566 145 C 1544 165 1519 145 1544 120 Z" fill="lightgray"></path>
      </clipPath>
      <path clip-path="url(#make-me-a-hanzi-clip-22)" d="M 1560 134 L 1563 124 L 1722 -46 L 1813 -125 L 1880 -145 L 1983 -153 " fill="none" id="make-me-a-hanzi-animation-22" stroke-dasharray="665 1330" stroke-linecap="round"></path>

</g>
</svg>
